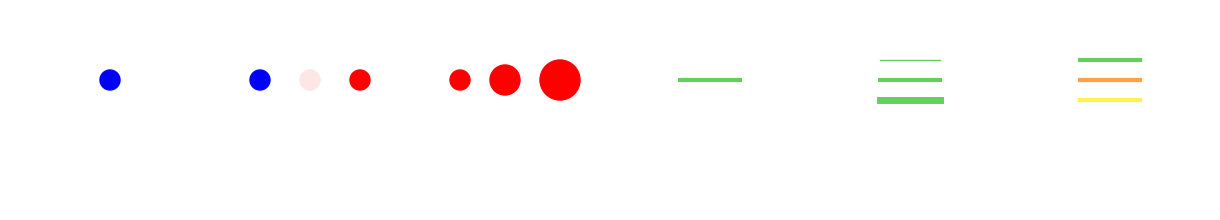

Python code for this plot: (Note: this script raises an exception after producing the figure.)
"""
[redacted]
[redacted]
"""

import numpy as np
import matplotlib.pyplot as plt
import matplotlib.lines as mlines
import matplotlib.patches as mpatches
from matplotlib.collections import PatchCollection

from matplotlib import cm as mpl_cm
from matplotlib import colors as mpl_colors


bwr_cmap = mpl_cm.get_cmap('bwr')


def label(xy, text):
    plt.text(xy[0], 0.7, text, ha="center", fontname='Open Sans',
             verticalalignment='top', size=12, color='#ffffff')


fig, ax = plt.subplots(figsize=(12, 2))

# Centrepoints for images.
grid = list(zip(np.linspace(1., 11., 6),
                1.3 * np.ones(6)))

# Bike stations
circle = mpatches.Circle(grid[0], 0.1,
                         color=mpl_colors.rgb2hex(bwr_cmap(0.)[:3]))
ax.add_patch(circle)
label(grid[0], "Bike stations")

circle = mpatches.Circle(np.array(grid[1]) + np.array([-0.5, 0.]), 0.1,
                         color=mpl_colors.rgb2hex(bwr_cmap(0.)[:3]))
ax.add_patch(circle)
circle = mpatches.Circle(np.array(grid[1]) + np.array([0.0, 0.]), 0.1,
                         color=mpl_colors.rgb2hex(bwr_cmap(0.55)[:3]))
ax.add_patch(circle)
circle = mpatches.Circle(np.array(grid[1]) + np.array([0.5, 0.]), 0.1,
                         color=mpl_colors.rgb2hex(bwr_cmap(1.)[:3]))
ax.add_patch(circle)
label(grid[1], "Blue: more bikes arriving\nRed: more bikes departing")

circle = mpatches.Circle(np.array(grid[2]) + np.array([-0.5, 0.]), 0.1,
                         color=mpl_colors.rgb2hex(bwr_cmap(1.)[:3]))
ax.add_patch(circle)
circle = mpatches.Circle(np.array(grid[2]) + np.array([-0.05, 0.]), 0.15,
                         color=mpl_colors.rgb2hex(bwr_cmap(1.)[:3]))
ax.add_patch(circle)
circle = mpatches.Circle(np.array(grid[2]) + np.array([0.5, 0.]), 0.2,
                         color=mpl_colors.rgb2hex(bwr_cmap(1.)[:3]))
ax.add_patch(circle)
label(grid[2], "Bigger: more\narrivals / departures")

# Trip trajectories
lx, ly = np.array([[-0.3, 0.3], [0., 0.]])
line = mlines.Line2D(lx + grid[3][0], ly + grid[3][1], lw=3., color='#64ce5f')
ax.add_line(line)
label(grid[3], "Bike trips")

lx, ly = np.array([[-0.3, 0.3], [0.2, 0.2]])
line = mlines.Line2D(lx + grid[4][0], ly + grid[4][1], lw=1., color='#64ce5f')
ax.add_line(line)
lx, ly = np.array([[-0.3, 0.3], [0., 0.]])
line = mlines.Line2D(lx + grid[4][0], ly + grid[4][1], lw=3., color='#64ce5f')
ax.add_line(line)
lx, ly = np.array([[-0.3, 0.3], [-0.2, -0.2]])
line = mlines.Line2D(lx + grid[4][0], ly + grid[4][1], lw=5., color='#64ce5f')
ax.add_line(line)
label(grid[4], "Thicker: more riders")

lx, ly = np.array([[-0.3, 0.3], [0.2, 0.2]])
line = mlines.Line2D(lx + grid[5][0], ly + grid[5][1], lw=3., color='#64ce5f')
ax.add_line(line)
lx, ly = np.array([[-0.3, 0.3], [0., 0.]])
line = mlines.Line2D(lx + grid[5][0], ly + grid[5][1], lw=3., color='#ffa144')
ax.add_line(line)
lx, ly = np.array([[-0.3, 0.3], [-0.2, -0.2]])
line = mlines.Line2D(lx + grid[5][0], ly + grid[5][1], lw=3., color='#fff24c')
ax.add_line(line)
label(grid[5], ("Green: member rider\nOrange: casual rider\n"
                "Yellow: both"))

plt.subplots_adjust(left=0, right=1, bottom=0, top=1)
plt.xlim([0, 12])
plt.ylim([0, 2])
plt.axis('off')

fig.savefig('webapp/legend.png', dpi=200, facecolor='#434347')
